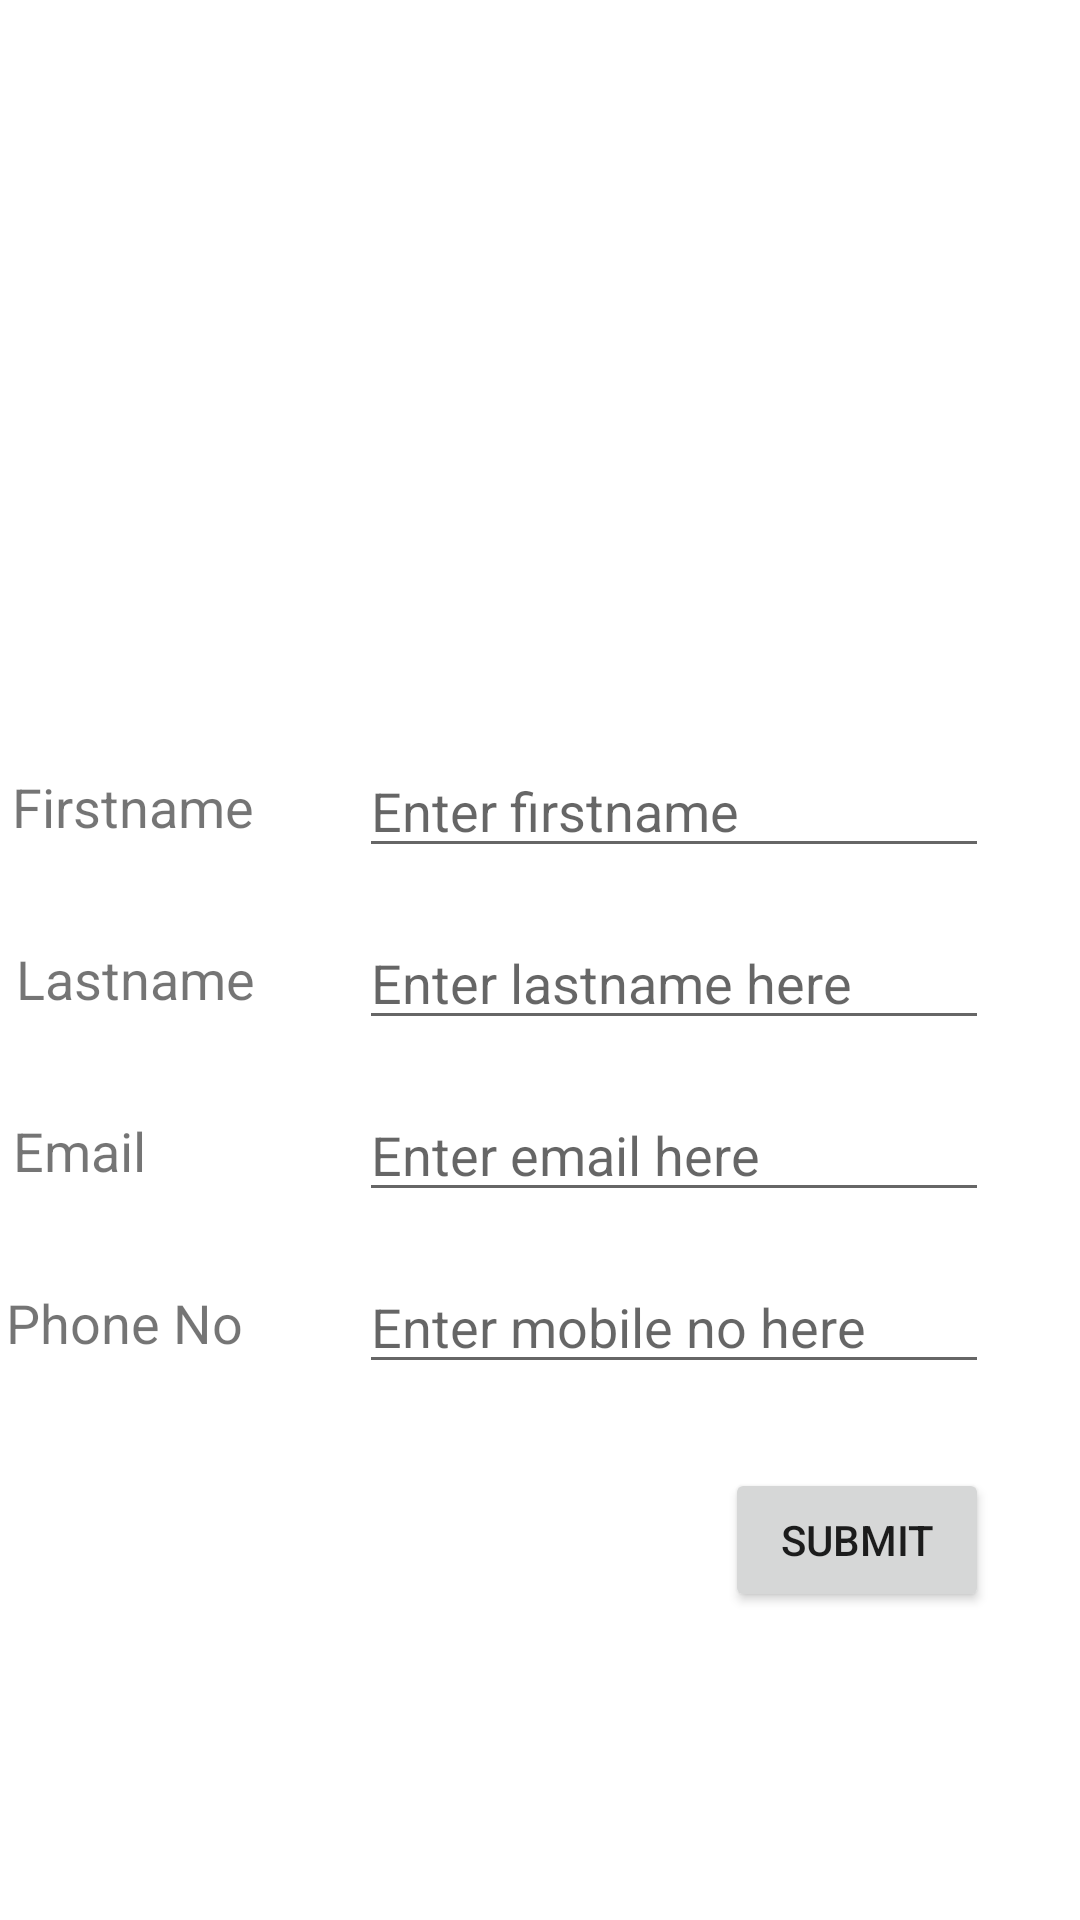

Write the Android layout XML for this screen, with the resource values it uses.
<!-- AndroidManifest.xml: application theme Theme.XicomMachineTest -->
<!-- res/layout/activity_detail.xml -->
<?xml version="1.0" encoding="utf-8"?>
<androidx.constraintlayout.widget.ConstraintLayout xmlns:android="http://schemas.android.com/apk/res/android"
    xmlns:app="http://schemas.android.com/apk/res-auto"
    xmlns:tools="http://schemas.android.com/tools"
    android:layout_width="match_parent"
    android:layout_height="match_parent"
    tools:context=".DetailActivity">


    <ImageView
        android:id="@+id/detail_img"
        android:layout_width="200dp"
        android:layout_height="200dp"
        android:layout_marginTop="8dp"
        android:src="@mipmap/ic_launcher"
        app:layout_constraintEnd_toEndOf="parent"
        app:layout_constraintHorizontal_bias="0.498"
        app:layout_constraintStart_toStartOf="parent"
        app:layout_constraintTop_toTopOf="parent"
        tools:srcCompat="@tools:sample/avatars" />

    <TextView
        android:id="@+id/textView"
        android:layout_width="wrap_content"
        android:layout_height="wrap_content"
        android:layout_marginStart="4dp"
        android:text="Firstname"
        android:textSize="18sp"
        app:layout_constraintBottom_toBottomOf="@+id/detail_firstname"
        app:layout_constraintStart_toStartOf="parent"
        app:layout_constraintTop_toTopOf="@+id/detail_firstname" />

    <TextView
        android:id="@+id/textView2"
        android:layout_width="wrap_content"
        android:layout_height="wrap_content"
        android:text="Lastname"
        android:textSize="18sp"
        app:layout_constraintBottom_toBottomOf="@+id/detail_lastname"
        app:layout_constraintEnd_toStartOf="@+id/detail_lastname"
        app:layout_constraintHorizontal_bias="0.13"
        app:layout_constraintStart_toStartOf="parent"
        app:layout_constraintTop_toTopOf="@+id/detail_lastname" />

    <TextView
        android:id="@+id/textView3"
        android:layout_width="wrap_content"
        android:layout_height="wrap_content"
        android:text="Email"
        android:textSize="18sp"
        app:layout_constraintBottom_toBottomOf="@+id/detail_email"
        app:layout_constraintEnd_toStartOf="@+id/detail_email"
        app:layout_constraintHorizontal_bias="0.059"
        app:layout_constraintStart_toStartOf="parent"
        app:layout_constraintTop_toTopOf="@+id/detail_email" />

    <TextView
        android:id="@+id/textView4"
        android:layout_width="wrap_content"
        android:layout_height="wrap_content"
        android:text="Phone No"
        android:textSize="18sp"
        app:layout_constraintBottom_toBottomOf="@+id/detail_phone_et"
        app:layout_constraintEnd_toStartOf="@+id/detail_phone_et"
        app:layout_constraintHorizontal_bias="0.05"
        app:layout_constraintStart_toStartOf="parent"
        app:layout_constraintTop_toTopOf="@+id/detail_phone_et" />

    <EditText
        android:id="@+id/detail_firstname"
        android:layout_width="wrap_content"
        android:layout_height="wrap_content"
        android:layout_marginTop="40dp"
        android:ems="10"
        android:hint="Enter firstname"
        android:inputType="textPersonName"
        app:layout_constraintEnd_toEndOf="parent"
        app:layout_constraintHorizontal_bias="0.536"
        app:layout_constraintStart_toEndOf="@+id/textView"
        app:layout_constraintTop_toBottomOf="@+id/detail_img" />

    <EditText
        android:id="@+id/detail_lastname"
        android:layout_width="wrap_content"
        android:layout_height="wrap_content"
        android:layout_marginTop="16dp"
        android:ems="10"
        android:hint="Enter lastname here"
        android:inputType="textPersonName"
        app:layout_constraintEnd_toEndOf="@+id/detail_firstname"
        app:layout_constraintHorizontal_bias="0.0"
        app:layout_constraintStart_toStartOf="@+id/detail_firstname"
        app:layout_constraintTop_toBottomOf="@+id/detail_firstname" />

    <EditText
        android:id="@+id/detail_email"
        android:layout_width="wrap_content"
        android:layout_height="wrap_content"
        android:layout_marginTop="16dp"
        android:ems="10"
        android:hint="Enter email here"
        android:inputType="textEmailAddress"
        app:layout_constraintEnd_toEndOf="@+id/detail_lastname"
        app:layout_constraintHorizontal_bias="1.0"
        app:layout_constraintStart_toStartOf="@+id/detail_lastname"
        app:layout_constraintTop_toBottomOf="@+id/detail_lastname" />

    <EditText
        android:id="@+id/detail_phone_et"
        android:layout_width="wrap_content"
        android:layout_height="wrap_content"
        android:layout_marginTop="16dp"
        android:ems="10"
        android:hint="Enter mobile no here"
        android:inputType="phone"
        app:layout_constraintEnd_toEndOf="@+id/detail_email"
        app:layout_constraintHorizontal_bias="0.0"
        app:layout_constraintStart_toStartOf="@+id/detail_email"
        app:layout_constraintTop_toBottomOf="@+id/detail_email" />

    <Button
        android:id="@+id/detail_submit_btn"
        android:layout_width="wrap_content"
        android:layout_height="wrap_content"
        android:layout_marginTop="28dp"
        android:text="Submit"
        app:layout_constraintEnd_toEndOf="@+id/detail_phone_et"
        app:layout_constraintHorizontal_bias="1.0"
        app:layout_constraintStart_toStartOf="@+id/detail_phone_et"
        app:layout_constraintTop_toBottomOf="@+id/detail_phone_et" />
</androidx.constraintlayout.widget.ConstraintLayout>
<!-- resources referenced by this layout -->
<resources>
  <style name="Theme.XicomMachineTest" parent="Theme.MaterialComponents.DayNight.DarkActionBar">
          
          <item name="colorPrimary">@color/purple_500</item>
          <item name="colorPrimaryVariant">@color/purple_700</item>
          <item name="colorOnPrimary">@color/white</item>
          
          <item name="colorSecondary">@color/teal_200</item>
          <item name="colorSecondaryVariant">@color/teal_700</item>
          <item name="colorOnSecondary">@color/black</item>
          
          <item name="android:statusBarColor" tools:targetApi="l">?attr/colorPrimaryVariant</item>
          
      </style>
  <!-- not gathered from this repository: default colours our renderer supplied (Android Studio template values) -->
  <color name="purple_500">#FF6200EE</color>
  <color name="purple_700">#FF3700B3</color>
  <color name="teal_200">#FF03DAC5</color>
  <color name="teal_700">#FF018786</color>
  <color name="black">#FF000000</color>
  <color name="white">#FFFFFFFF</color>
</resources>
